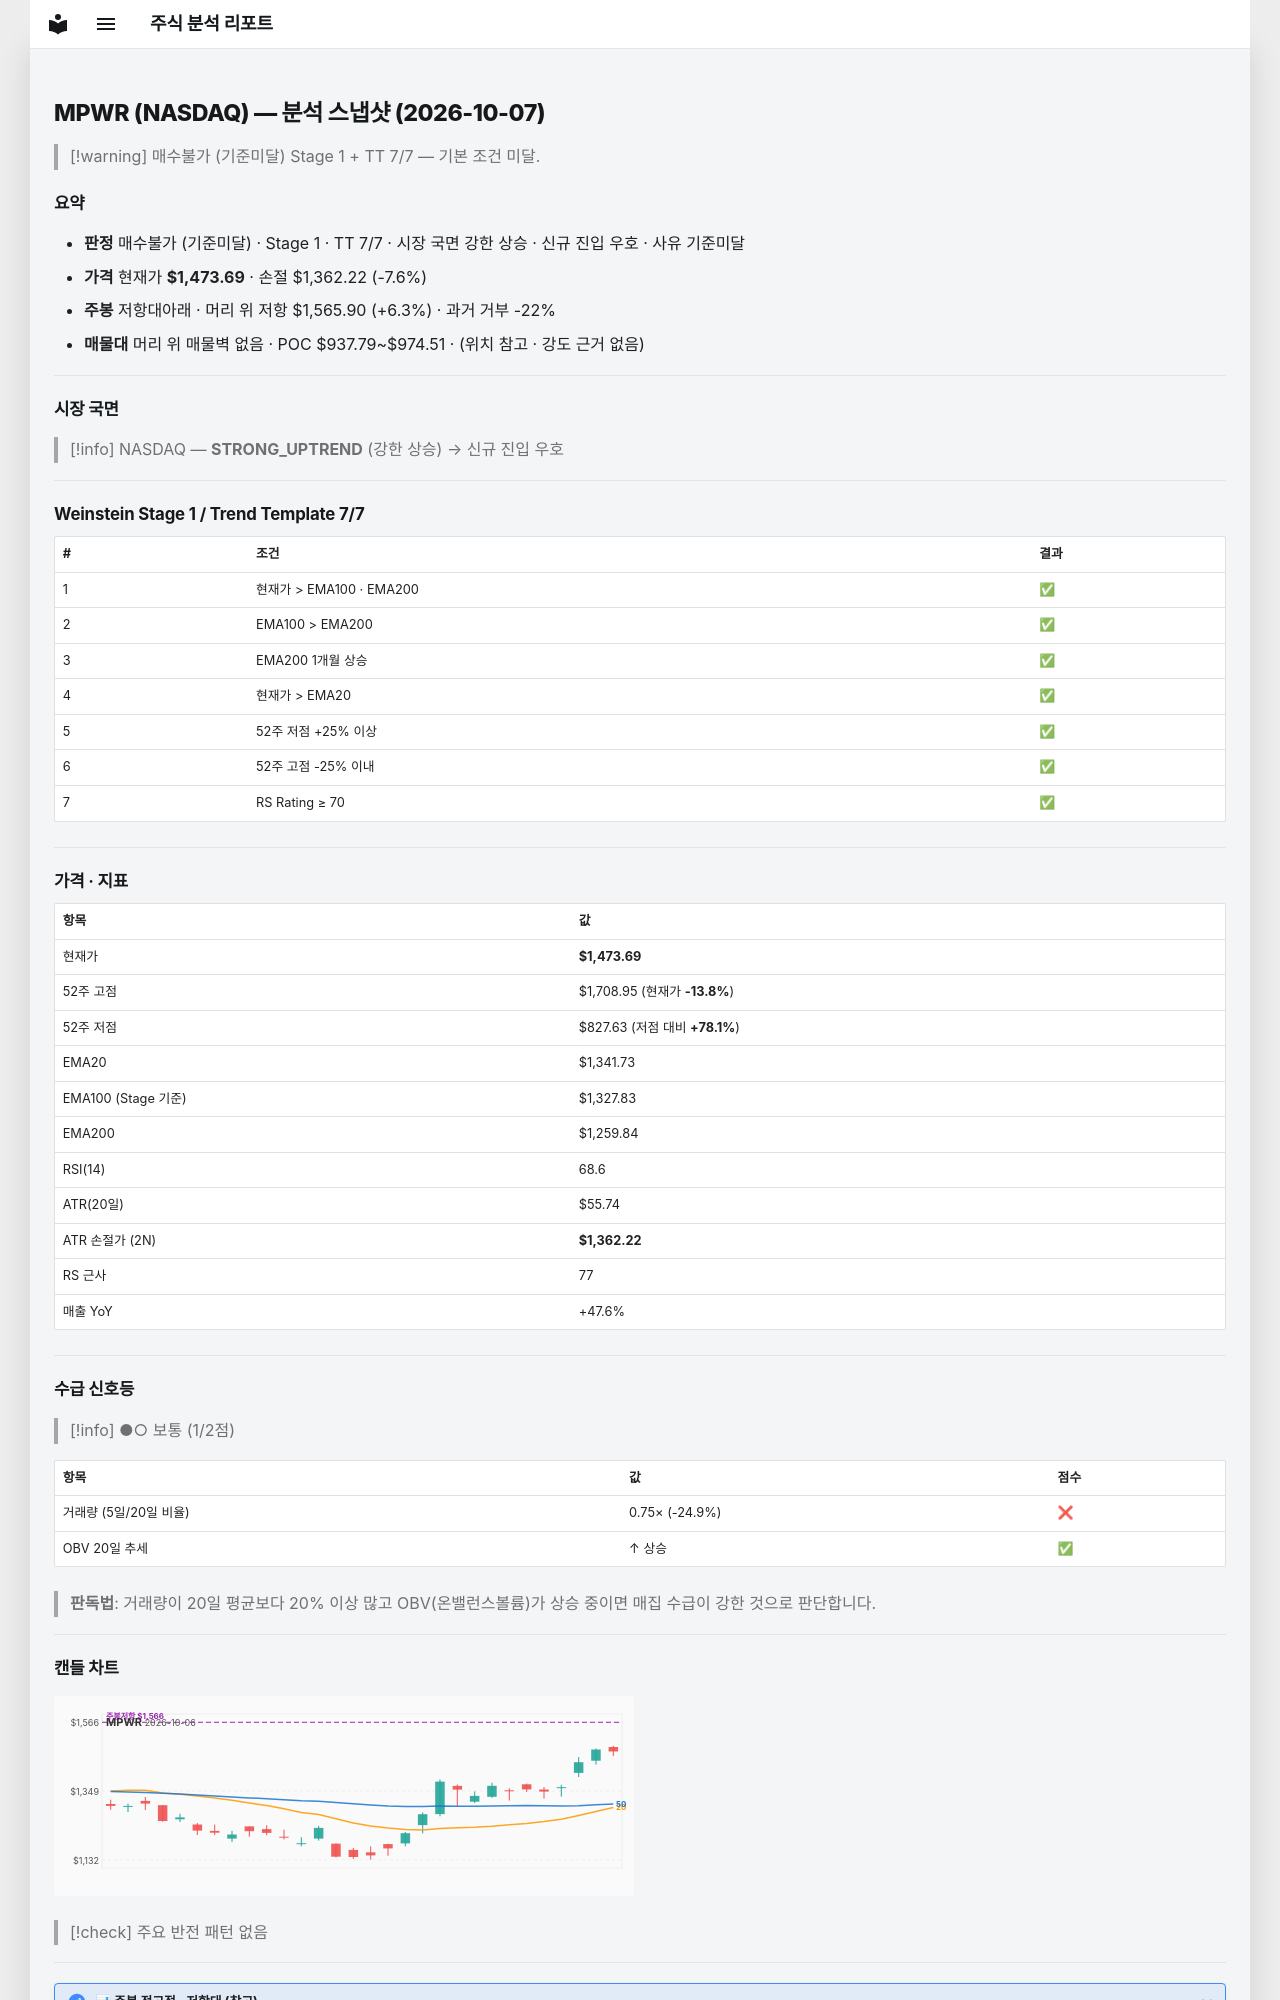

repository: soloandco/stock-reports · page: snapshots/MPWR-2026-10-07/index.html · generator: mkdocs

---
type: analysis-snapshot
title: MPWR 분석 스냅샷
ticker: MPWR
market: NASDAQ
created: 2026-10-07
updated: 2026-10-07
bar-date: 2026-10-06
verdict: 매수불가
verdict-reason: 기준미달
real-rr: 0.83
sma50-gap-pct: 9.8
weekly-position: 저항대아래
weekly-overhead-price: 1565.90
weekly-overhead-pct: 6.3
stage: 1
trend-template-score: 7
tt-max: 7
ma-set: ema-20-100-200
price: 1473.68994140625
stop-price: 1362.215264991464
market-regime: STRONG_UPTREND
supply-demand-score: 1/2
supply-demand-label: 보통
status: tracking
tags:
  - stock-agent
  - watchlist
  - MPWR
  - analysis
related:
  - "[[analysis-template]]"
---

# MPWR (NASDAQ) — 분석 스냅샷 (2026-10-07)

> [!warning] 매수불가 (기준미달)
> Stage 1 + TT 7/7 — 기본 조건 미달.

## 요약

- **판정** 매수불가 (기준미달) · Stage 1 · TT 7/7 · 시장 국면 강한 상승 · 신규 진입 우호 · 사유 기준미달
- **가격** 현재가 **$1,473.69** · 손절 $1,362.22 (-7.6%)
- **주봉** 저항대아래 · 머리 위 저항 $1,565.90 (+6.3%) · 과거 거부 -22%
- **매물대** 머리 위 매물벽 없음 · POC $937.79~$974.51 · (위치 참고 · 강도 근거 없음)

---

## 시장 국면

> [!info] NASDAQ — **STRONG_UPTREND** (강한 상승) → 신규 진입 우호

---

## Weinstein Stage 1 / Trend Template 7/7

| # | 조건 | 결과 |
|---|------|------|
| 1 | 현재가 > EMA100 · EMA200 | ✅ |
| 2 | EMA100 > EMA200 | ✅ |
| 3 | EMA200 1개월 상승 | ✅ |
| 4 | 현재가 > EMA20 | ✅ |
| 5 | 52주 저점 +25% 이상 | ✅ |
| 6 | 52주 고점 -25% 이내 | ✅ |
| 7 | RS Rating ≥ 70 | ✅ |

---

## 가격 · 지표

| 항목 | 값 |
|------|---|
| 현재가 | **$1,473.69** |
| 52주 고점 | $1,708.95 (현재가 **-13.8%**) |
| 52주 저점 | $827.63 (저점 대비 **+78.1%**) |
| EMA20 | $1,341.73 |
| EMA100 (Stage 기준) | $1,327.83 |
| EMA200 | $1,259.84 |
| RSI(14) | 68.6 |
| ATR(20일) | $55.74 |
| ATR 손절가 (2N) | **$1,362.22** |
| RS 근사 | 77 |
| 매출 YoY | +47.6% |

---
## 수급 신호등

> [!info] ●○ 보통 (1/2점)

| 항목 | 값 | 점수 |
|------|------|------|
| 거래량 (5일/20일 비율) | 0.75× (-24.9%) | ❌ |
| OBV 20일 추세 | ↑ 상승 | ✅ |

> **판독법**: 거래량이 20일 평균보다 20% 이상 많고 OBV(온밸런스볼륨)가 상승 중이면 매집 수급이 강한 것으로 판단합니다.

---
